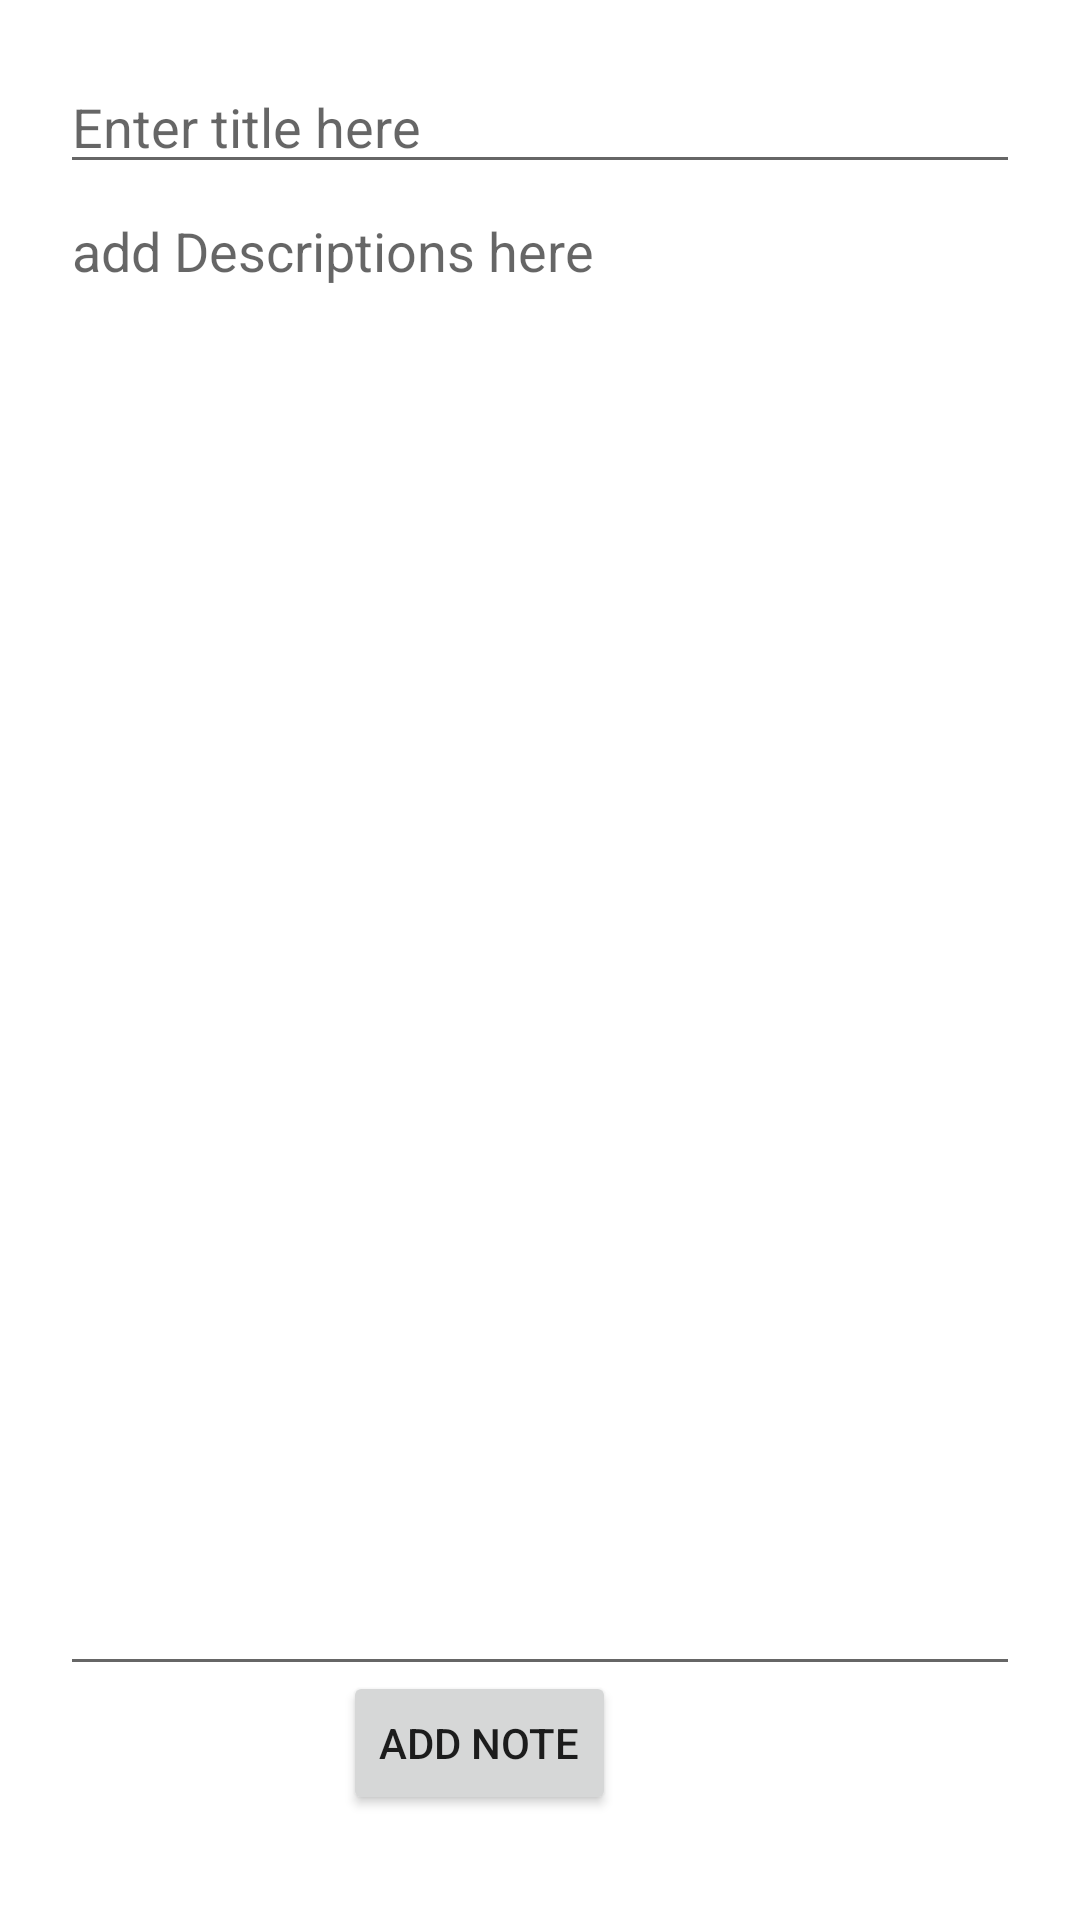

Here is an Android app screen rendered from its layout file. Give the layout XML and the strings, colors and styles it references.
<!-- AndroidManifest.xml: application theme Theme.UASAKBIF110119023 -->
<!-- res/layout/fragment_add_catatan.xml -->
<?xml version="1.0" encoding="utf-8"?>
<LinearLayout xmlns:android="http://schemas.android.com/apk/res/android"
    android:orientation="vertical"
    android:padding="20dp"
    android:layout_width="match_parent"
    android:layout_height="match_parent">

    <EditText
        android:id="@+id/title2"
        android:layout_width="match_parent"
        android:layout_height="wrap_content"
        android:ems="10"
        android:maxLines="1"
        android:hint="Enter title here"
        android:inputType="text" />

    <EditText
        android:id="@+id/description"
        android:layout_width="match_parent"
        android:layout_height="0dp"
        android:hint="add Descriptions here"
        android:ems="10"

        android:layout_weight="20"
        android:inputType="textMultiLine"
        android:gravity="top|start"
        android:scrollbars="vertical"/>

    <LinearLayout
        android:layout_width="wrap_content"
        android:orientation="horizontal"
        android:layout_gravity="center"
        android:layout_height="wrap_content">

        <Button
            android:id="@+id/addButton2"
            android:layout_width="wrap_content"
            android:layout_height="wrap_content"
            android:layout_gravity="center"
            android:layout_marginEnd="40dp"
            android:layout_marginBottom="10dp"
            android:visibility="visible"
            android:text="add note" />


    </LinearLayout>

</LinearLayout>
<!-- resources referenced by this layout -->
<resources>
  <style name="Theme.UASAKBIF110119023" parent="Theme.MaterialComponents.DayNight.DarkActionBar">
          
          <item name="colorPrimary">@color/purple_500</item>
          <item name="colorPrimaryVariant">@color/purple_700</item>
          <item name="colorOnPrimary">@color/white</item>
          
          <item name="colorSecondary">@color/teal_200</item>
          <item name="colorSecondaryVariant">@color/teal_700</item>
          <item name="colorOnSecondary">@color/black</item>
          
          <item name="android:statusBarColor" tools:targetApi="l">?attr/colorPrimaryVariant</item>
          
      </style>
  <color name="purple_500">#FF6200EE</color>
  <color name="purple_700">#FF3700B3</color>
  <color name="white">#FFFFFFFF</color>
  <color name="teal_200">#FF03DAC5</color>
  <color name="teal_700">#FF018786</color>
  <color name="black">#FF000000</color>
</resources>
